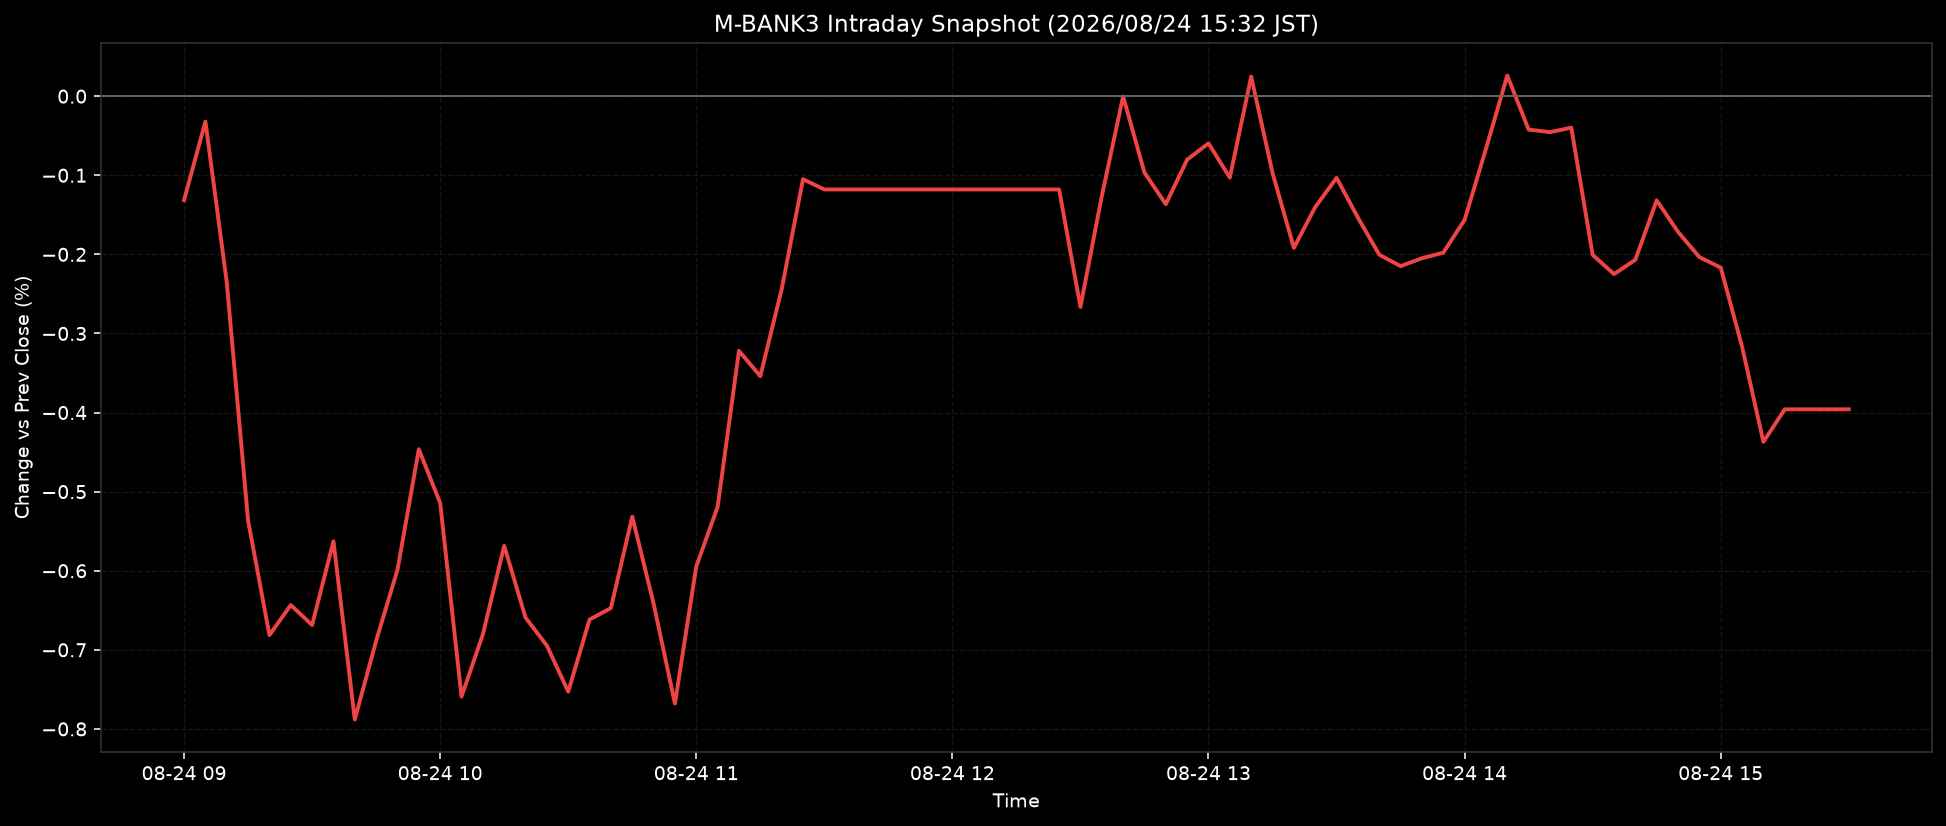

The data file committed next to this chart (first rows):
ts, pct
2026-08-24T09:00:00+0900, -0.1315
2026-08-24T09:05:00+0900, -0.0321
2026-08-24T09:10:00+0900, -0.2353
2026-08-24T09:15:00+0900, -0.5366
2026-08-24T09:20:00+0900, -0.6814
2026-08-24T09:25:00+0900, -0.6434
2026-08-24T09:30:00+0900, -0.6687
2026-08-24T09:35:00+0900, -0.5628
2026-08-24T09:40:00+0900, -0.7881
2026-08-24T09:45:00+0900, -0.6886
2026-08-24T09:50:00+0900, -0.5988
2026-08-24T09:55:00+0900, -0.4464
2026-08-24T10:00:00+0900, -0.5144
2026-08-24T10:05:00+0900, -0.7591
2026-08-24T10:10:00+0900, -0.6805
2026-08-24T10:15:00+0900, -0.5686
2026-08-24T10:20:00+0900, -0.6593
2026-08-24T10:25:00+0900, -0.6947
2026-08-24T10:30:00+0900, -0.7528
2026-08-24T10:35:00+0900, -0.6618
2026-08-24T10:40:00+0900, -0.6472
2026-08-24T10:45:00+0900, -0.5316
2026-08-24T10:50:00+0900, -0.6416
2026-08-24T10:55:00+0900, -0.768
2026-08-24T11:00:00+0900, -0.5945
2026-08-24T11:05:00+0900, -0.5193
2026-08-24T11:10:00+0900, -0.3221
2026-08-24T11:15:00+0900, -0.354
2026-08-24T11:20:00+0900, -0.2444
2026-08-24T11:25:00+0900, -0.1049
2026-08-24T11:30:00+0900, -0.118
2026-08-24T11:35:00+0900, -0.118
2026-08-24T11:40:00+0900, -0.118
2026-08-24T11:45:00+0900, -0.118
2026-08-24T11:50:00+0900, -0.118
2026-08-24T11:55:00+0900, -0.118
2026-08-24T12:00:00+0900, -0.118
2026-08-24T12:05:00+0900, -0.118
2026-08-24T12:10:00+0900, -0.118
2026-08-24T12:15:00+0900, -0.118
2026-08-24T12:20:00+0900, -0.118
2026-08-24T12:25:00+0900, -0.118
2026-08-24T12:30:00+0900, -0.2665
2026-08-24T12:35:00+0900, -0.1265
2026-08-24T12:40:00+0900, -0.0003
2026-08-24T12:45:00+0900, -0.0967
2026-08-24T12:50:00+0900, -0.1366
2026-08-24T12:55:00+0900, -0.0802
2026-08-24T13:00:00+0900, -0.0597
2026-08-24T13:05:00+0900, -0.103
2026-08-24T13:10:00+0900, 0.0247
2026-08-24T13:15:00+0900, -0.097
2026-08-24T13:20:00+0900, -0.1918
2026-08-24T13:25:00+0900, -0.1403
2026-08-24T13:30:00+0900, -0.1033
2026-08-24T13:35:00+0900, -0.1536
2026-08-24T13:40:00+0900, -0.2004
2026-08-24T13:45:00+0900, -0.2149
2026-08-24T13:50:00+0900, -0.2049
2026-08-24T13:55:00+0900, -0.1979
... 19 more rows
